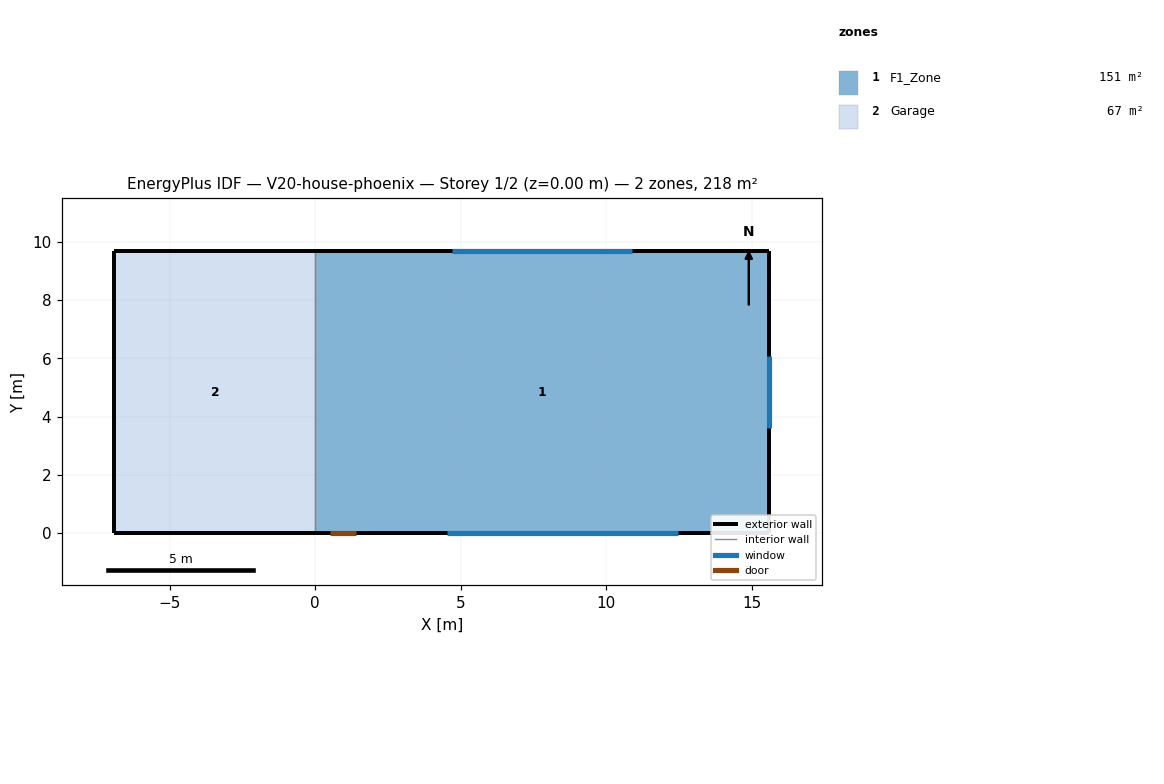
=== STOREY PLAN SPEC (per zone: floor XY polygon, exterior-wall plan segments, windows/doors) ===
zone 1: F1_Zone  (151.3 m²)
  floor: (0.00, 9.70) (15.60, 9.70) (15.60, 0.00) (0.00, 0.00)
  exterior wall: (0.00, 0.00) – (15.60, 0.00)  [15.6 m]
    door: (0.50, 0.00) – (1.41, 0.00)  [1.9 m²]
    window: (4.53, 0.00) – (12.48, 0.00)  [7.9 m²]
  exterior wall: (15.60, 0.00) – (15.60, 9.70)  [9.7 m]
    window: (15.60, 3.61) – (15.60, 6.09)  [2.5 m²]
  exterior wall: (15.60, 9.70) – (0.00, 9.70)  [15.6 m]
    window: (10.89, 9.70) – (4.71, 9.70)  [6.2 m²]
  interior walls: 1
zone 2: Garage  (66.9 m²)
  floor: (-6.90, 9.70) (0.00, 9.70) (0.00, 0.00) (-6.90, 0.00)
  exterior wall: (-6.90, 0.00) – (0.00, 0.00)  [6.9 m]
  exterior wall: (0.00, 9.70) – (-6.90, 9.70)  [6.9 m]
  exterior wall: (-6.90, 9.70) – (-6.90, 0.00)  [9.7 m]
  interior walls: 1

=== DERIVED (storey summary) ===
Building: V20-house-phoenix
Storey: 1 of 2  (floor level z = 0.00 m)
Storey gross floor area: 218.2 m²
Zones on this storey: 2
  - F1_Zone: floor 151.3 m²; exterior wall 40.9 m (115.7 m²); 3 window(s) 16.6 m²; WWR 14.3%; 1 door(s)
  - Garage: floor 66.9 m²; exterior wall 23.5 m (66.5 m²); WWR 0.0%
Zone adjacency (shared interzone walls):
  - F1_Zone ↔ Garage